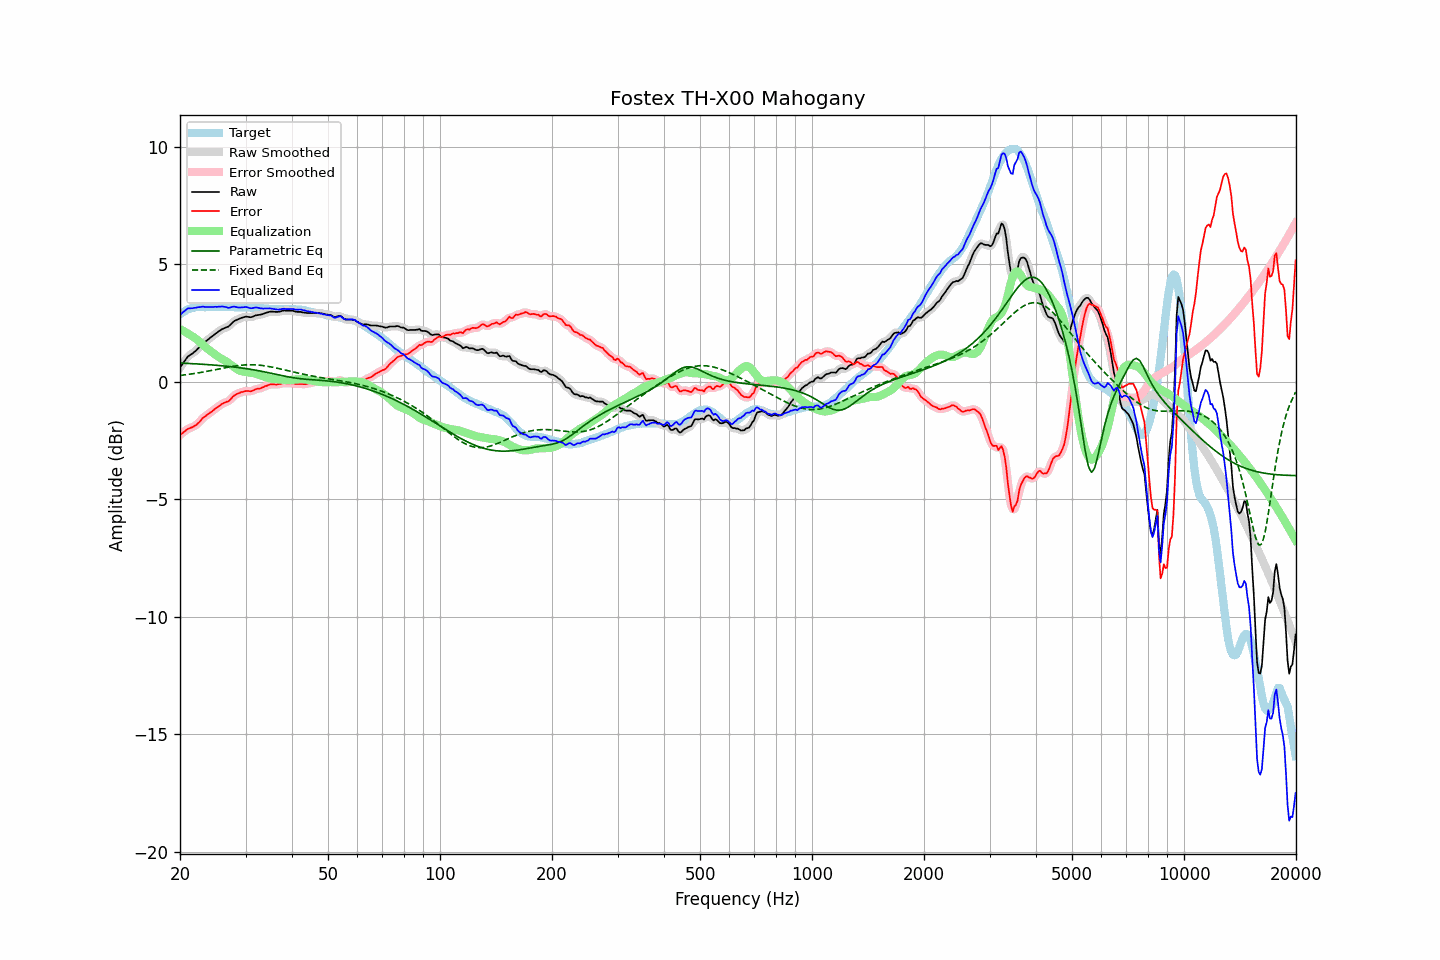

Data behind this chart, as committed beside it:
frequency, raw, error, smoothed, error_smoothed, equalization, parametric_eq, fixed_band_eq, equalized_raw, equalized_smoothed, target
20.00, 0.60, -2.27, 0.59, -2.27, 2.24, 0.79, 0.26, 2.84, 2.83, 2.87
20.20, 0.70, -2.22, 0.70, -2.21, 2.20, 0.79, 0.27, 2.90, 2.91, 2.92
20.40, 0.80, -2.17, 0.80, -2.16, 2.17, 0.79, 0.28, 2.97, 2.97, 2.97
20.61, 0.89, -2.11, 0.90, -2.11, 2.13, 0.78, 0.29, 3.01, 3.02, 3.00
20.81, 0.99, -2.05, 0.99, -2.06, 2.09, 0.78, 0.30, 3.08, 3.07, 3.05
21.02, 1.08, -2.00, 1.07, -2.01, 2.04, 0.78, 0.31, 3.12, 3.11, 3.08
21.23, 1.12, -1.98, 1.13, -1.98, 2.00, 0.77, 0.32, 3.12, 3.12, 3.10
21.44, 1.17, -1.95, 1.17, -1.95, 1.95, 0.77, 0.33, 3.13, 3.13, 3.12
21.66, 1.21, -1.93, 1.21, -1.93, 1.92, 0.77, 0.34, 3.13, 3.13, 3.14
21.87, 1.27, -1.88, 1.27, -1.89, 1.87, 0.76, 0.35, 3.14, 3.14, 3.15
22.09, 1.32, -1.85, 1.33, -1.84, 1.82, 0.76, 0.36, 3.14, 3.15, 3.17
22.31, 1.40, -1.78, 1.39, -1.79, 1.77, 0.75, 0.37, 3.17, 3.16, 3.18
22.54, 1.46, -1.72, 1.46, -1.72, 1.71, 0.75, 0.38, 3.17, 3.18, 3.18
22.76, 1.53, -1.65, 1.54, -1.64, 1.65, 0.74, 0.39, 3.18, 3.19, 3.18
22.99, 1.61, -1.56, 1.60, -1.57, 1.59, 0.74, 0.41, 3.20, 3.19, 3.17
23.22, 1.66, -1.51, 1.66, -1.51, 1.52, 0.74, 0.42, 3.18, 3.19, 3.17
23.45, 1.71, -1.46, 1.72, -1.45, 1.46, 0.73, 0.43, 3.17, 3.18, 3.17
23.69, 1.77, -1.41, 1.77, -1.41, 1.41, 0.73, 0.44, 3.18, 3.17, 3.18
23.92, 1.82, -1.36, 1.82, -1.36, 1.35, 0.72, 0.46, 3.17, 3.18, 3.18
24.16, 1.88, -1.31, 1.88, -1.31, 1.30, 0.72, 0.47, 3.18, 3.18, 3.19
24.40, 1.93, -1.26, 1.93, -1.26, 1.25, 0.71, 0.48, 3.18, 3.18, 3.19
24.65, 1.98, -1.20, 1.98, -1.20, 1.20, 0.71, 0.50, 3.18, 3.18, 3.18
24.89, 2.04, -1.14, 2.04, -1.15, 1.15, 0.70, 0.51, 3.19, 3.18, 3.18
25.14, 2.08, -1.10, 2.09, -1.10, 1.10, 0.69, 0.52, 3.18, 3.19, 3.18
25.39, 2.14, -1.05, 2.14, -1.05, 1.05, 0.69, 0.54, 3.19, 3.19, 3.19
25.65, 2.18, -1.01, 2.18, -1.00, 1.01, 0.68, 0.55, 3.19, 3.19, 3.19
25.91, 2.23, -0.95, 2.23, -0.96, 0.97, 0.68, 0.57, 3.20, 3.20, 3.18
26.16, 2.26, -0.92, 2.26, -0.92, 0.93, 0.67, 0.58, 3.19, 3.19, 3.18
26.43, 2.29, -0.89, 2.29, -0.89, 0.89, 0.66, 0.59, 3.18, 3.18, 3.18
26.69, 2.32, -0.86, 2.31, -0.86, 0.85, 0.66, 0.61, 3.17, 3.16, 3.18
26.96, 2.34, -0.84, 2.35, -0.83, 0.80, 0.65, 0.62, 3.14, 3.15, 3.18
27.23, 2.40, -0.78, 2.40, -0.78, 0.75, 0.64, 0.63, 3.15, 3.16, 3.18
27.50, 2.47, -0.71, 2.47, -0.71, 0.70, 0.63, 0.64, 3.17, 3.17, 3.18
27.77, 2.54, -0.63, 2.53, -0.64, 0.65, 0.63, 0.65, 3.19, 3.19, 3.17
28.05, 2.59, -0.58, 2.59, -0.58, 0.60, 0.62, 0.67, 3.19, 3.19, 3.17
28.33, 2.62, -0.54, 2.62, -0.54, 0.55, 0.61, 0.67, 3.17, 3.18, 3.16
28.62, 2.65, -0.51, 2.65, -0.50, 0.51, 0.60, 0.68, 3.16, 3.16, 3.16
28.90, 2.68, -0.48, 2.68, -0.48, 0.47, 0.59, 0.69, 3.15, 3.15, 3.16
29.19, 2.71, -0.44, 2.71, -0.45, 0.45, 0.58, 0.70, 3.16, 3.16, 3.15
29.48, 2.73, -0.44, 2.73, -0.43, 0.43, 0.58, 0.71, 3.16, 3.17, 3.17
29.78, 2.75, -0.41, 2.75, -0.41, 0.42, 0.57, 0.71, 3.17, 3.17, 3.16
30.08, 2.77, -0.40, 2.76, -0.40, 0.41, 0.56, 0.72, 3.18, 3.17, 3.17
30.38, 2.76, -0.40, 2.76, -0.40, 0.40, 0.55, 0.72, 3.16, 3.16, 3.16
30.68, 2.75, -0.40, 2.75, -0.40, 0.39, 0.53, 0.72, 3.14, 3.14, 3.15
30.99, 2.74, -0.41, 2.75, -0.40, 0.38, 0.52, 0.72, 3.12, 3.13, 3.15
31.30, 2.76, -0.39, 2.76, -0.39, 0.37, 0.51, 0.72, 3.13, 3.13, 3.15
31.61, 2.79, -0.36, 2.79, -0.36, 0.36, 0.50, 0.72, 3.15, 3.14, 3.15
31.93, 2.82, -0.32, 2.81, -0.33, 0.34, 0.49, 0.71, 3.16, 3.15, 3.14
32.24, 2.83, -0.30, 2.83, -0.31, 0.32, 0.48, 0.71, 3.15, 3.15, 3.13
32.57, 2.84, -0.30, 2.84, -0.29, 0.30, 0.46, 0.70, 3.14, 3.14, 3.14
32.89, 2.85, -0.29, 2.85, -0.28, 0.27, 0.45, 0.70, 3.12, 3.12, 3.14
33.22, 2.87, -0.25, 2.87, -0.26, 0.24, 0.44, 0.69, 3.11, 3.11, 3.12
33.55, 2.89, -0.23, 2.89, -0.23, 0.22, 0.42, 0.68, 3.11, 3.11, 3.12
33.89, 2.92, -0.19, 2.92, -0.20, 0.20, 0.41, 0.67, 3.11, 3.11, 3.11
34.23, 2.94, -0.18, 2.94, -0.17, 0.17, 0.40, 0.66, 3.11, 3.11, 3.12
34.57, 2.96, -0.14, 2.96, -0.14, 0.15, 0.38, 0.65, 3.11, 3.12, 3.10
34.92, 2.98, -0.12, 2.98, -0.13, 0.14, 0.37, 0.64, 3.12, 3.11, 3.10
35.27, 2.98, -0.12, 2.98, -0.11, 0.13, 0.35, 0.62, 3.11, 3.11, 3.10
35.62, 2.98, -0.11, 2.98, -0.12, 0.12, 0.34, 0.61, 3.10, 3.10, 3.09
35.97, 2.97, -0.12, 2.97, -0.12, 0.11, 0.32, 0.59, 3.08, 3.08, 3.09
... 635 more rows
